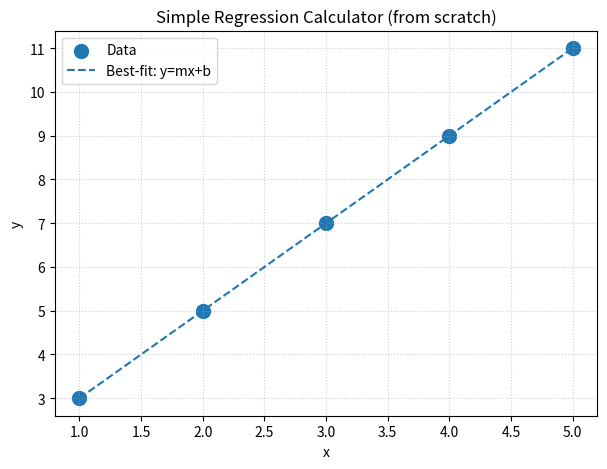

Recreate this plot in Python.
# Tiny OLS regression calculator (no SciPy). Enter x and y lists; see slope/intercept and plot.
import numpy as np
import matplotlib.pyplot as plt

# Example data (edit these two lists, then run)
x = np.array([1,2,3,4,5], dtype=float)
y = np.array([3,5,7,9,11], dtype=float)

xm, ym = x.mean(), y.mean()
m = ((x - xm) * (y - ym)).sum() / ((x - xm)**2).sum()
b = ym - m*xm

print(f"Best‑fit line (OLS): y = {m:.3f}x + {b:.3f}")

xs = np.linspace(x.min(), x.max(), 100)
ys = m*xs + b

plt.figure(figsize=(7,5))
plt.scatter(x, y, s=100, label="Data")
plt.plot(xs, ys, linestyle="--", label="Best‑fit: y=mx+b")
plt.title("Simple Regression Calculator (from scratch)")
plt.xlabel("x"); plt.ylabel("y") 
plt.grid(True, linestyle=":", alpha=0.6); plt.legend()
plt.show()
